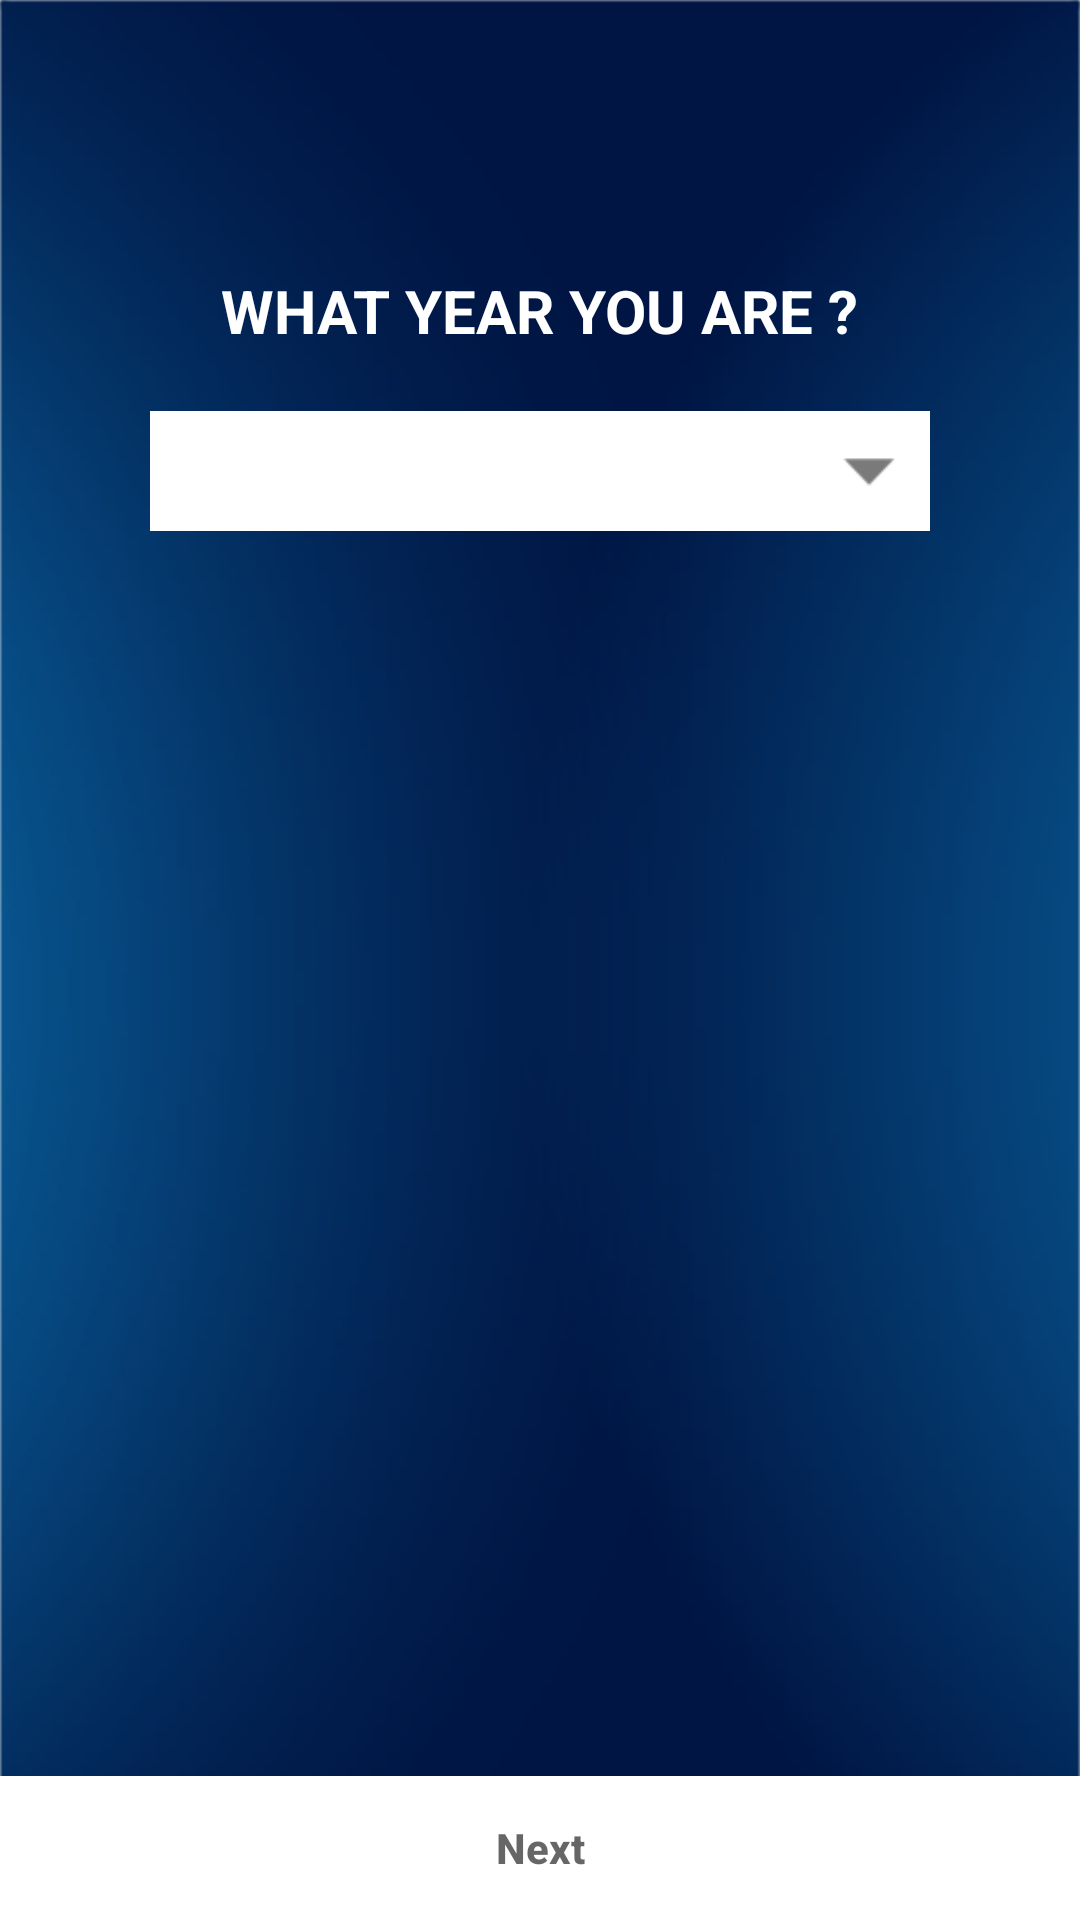

The Android layout XML behind this screen, and the referenced resources:
<!-- AndroidManifest.xml: activity theme AppTheme.NoActionBar -->
<!-- res/layout/activity_get_year.xml -->
<?xml version="1.0" encoding="utf-8"?>
<RelativeLayout xmlns:android="http://schemas.android.com/apk/res/android"
    xmlns:app="http://schemas.android.com/apk/res-auto"
    xmlns:tools="http://schemas.android.com/tools"
    android:layout_width="match_parent"
    android:layout_height="match_parent"
    android:background="@drawable/splashscreen_bg"
    tools:context="hnwebproject.com.mlmp.Activity.Activity.GetYearActivity">

    <RelativeLayout
        android:layout_width="match_parent"
        android:layout_height="match_parent"
        android:layout_marginLeft="@dimen/dimens_50dp"
        android:layout_marginRight="@dimen/dimens_50dp"
        android:orientation="vertical">

        <LinearLayout
            android:id="@+id/text_main_ques"
            android:layout_width="match_parent"
            android:layout_height="wrap_content"
            android:layout_marginBottom="@dimen/dimens_20dp"
            android:layout_marginTop="@dimen/dimens_90dp"
            android:gravity="center"
            android:orientation="vertical">

            <TextView
                android:layout_width="wrap_content"
                android:layout_height="wrap_content"
                android:text="@string/what_year_u_r"
                android:textColor="@color/colorWhite1"
                android:textSize="@dimen/dimens_20dp"
                android:textStyle="bold" />

        </LinearLayout>

        <RelativeLayout
            android:layout_width="match_parent"

            android:layout_height="wrap_content"

            android:layout_below="@id/text_main_ques">

            <Spinner
                android:id="@+id/et_year"
                android:layout_width="match_parent"
                android:layout_height="40dp"
                android:background="@color/white"
                android:hint="@string/year"
                android:inputType="number"
                android:padding="@dimen/dimens_5dp" />

            <ImageView
                android:layout_width="20dp"
                android:layout_height="40dp"
                android:layout_centerInParent="true"
                android:src="@drawable/down_arow"
                android:layout_marginRight="@dimen/dimens_10dp"
                android:layout_alignParentRight="true" />
        </RelativeLayout>


    </RelativeLayout>

    <Button
        android:id="@+id/btn_next"
        android:layout_width="match_parent"
        android:layout_height="wrap_content"
        android:layout_alignParentBottom="true"
        android:background="@color/colorWhite1"
        android:hint="@string/next"
        android:textStyle="bold" />

</RelativeLayout>
<!-- resources referenced by this layout -->
<resources>
  <color name="colorWhite1">#FFFFFF</color>
  <color name="white">#FFFFFF</color>
  <dimen name="dimens_10dp">10dp</dimen>
  <dimen name="dimens_20dp">20dp</dimen>
  <dimen name="dimens_50dp">50dp</dimen>
  <dimen name="dimens_5dp">5dp</dimen>
  <dimen name="dimens_90dp">90dp</dimen>
  <!-- drawable down_arow: png bitmap (drawable-hdpi, 230 bytes) -->
  <!-- drawable splashscreen_bg: png bitmap (drawable-hdpi, 49113 bytes) -->
  <string name="next">Next</string>
  <string name="what_year_u_r">WHAT YEAR YOU ARE ?  </string>
  <string name="year">Year</string>
  <style name="AppTheme.NoActionBar">
          <item name="windowActionBar">false</item>
          <item name="windowNoTitle">true</item>
      </style>
</resources>
